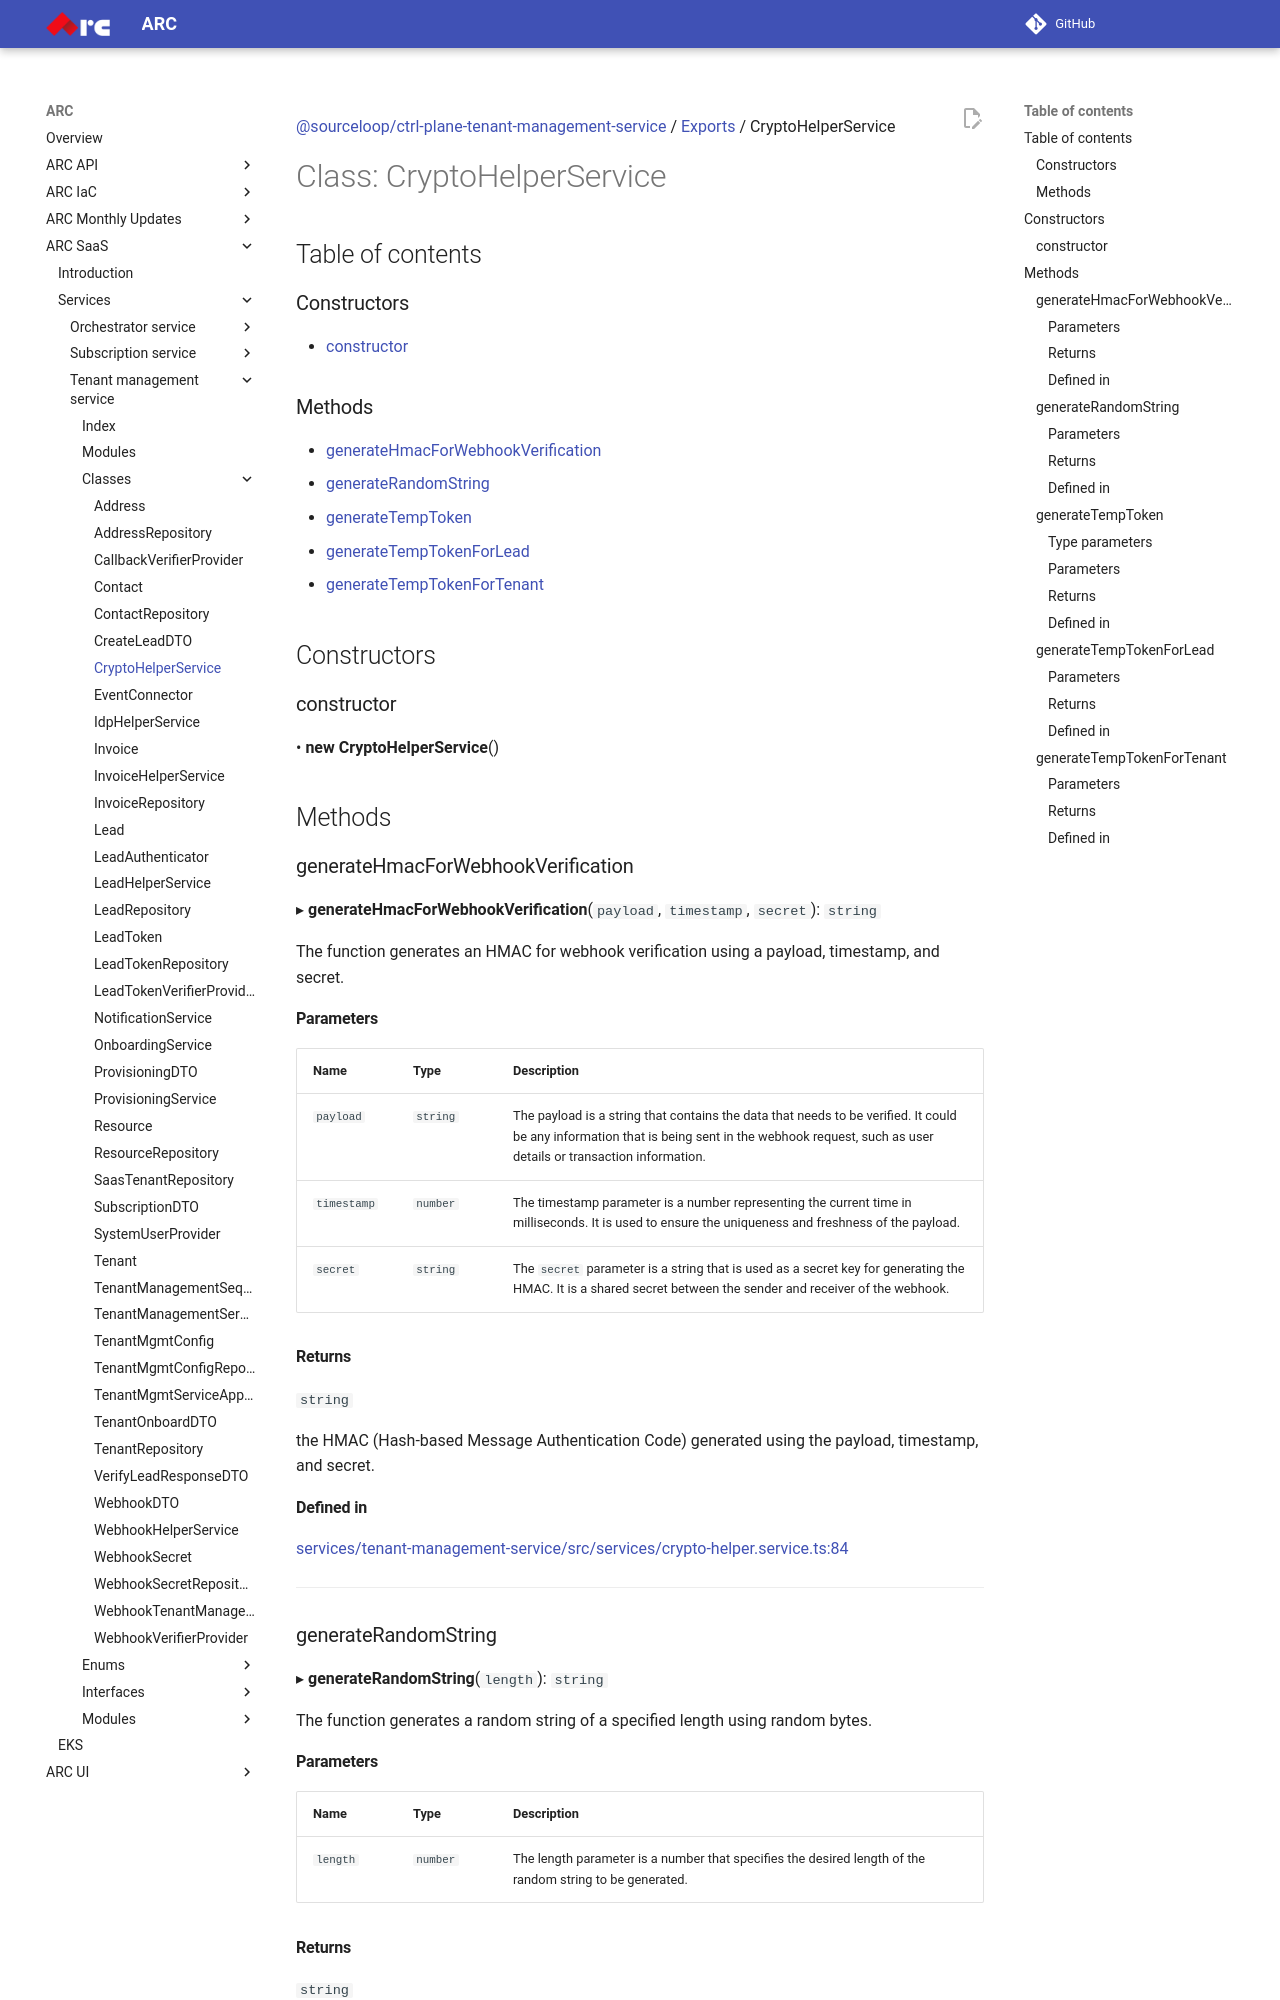

repository: sourcefuse/arc-docs · page: arc-saas-docs/services/tenant-management-service/classes/CryptoHelperService/index.html · generator: mkdocs

[@sourceloop/ctrl-plane-tenant-management-service](../README.md) / [Exports](../modules.md) / CryptoHelperService

# Class: CryptoHelperService

## Table of contents

### Constructors

- [constructor](CryptoHelperService.md#constructor)

### Methods

- [generateHmacForWebhookVerification](CryptoHelperService.md#generatehmacforwebhookverification)
- [generateRandomString](CryptoHelperService.md#generaterandomstring)
- [generateTempToken](CryptoHelperService.md#generatetemptoken)
- [generateTempTokenForLead](CryptoHelperService.md#generatetemptokenforlead)
- [generateTempTokenForTenant](CryptoHelperService.md#generatetemptokenfortenant)

## Constructors

### constructor

• **new CryptoHelperService**()

## Methods

### generateHmacForWebhookVerification

▸ **generateHmacForWebhookVerification**(`payload`, `timestamp`, `secret`): `string`

The function generates an HMAC for webhook verification using a payload, timestamp, and secret.

#### Parameters

| Name | Type | Description |
| :------ | :------ | :------ |
| `payload` | `string` | The payload is a string that contains the data that needs to be verified. It could be any information that is being sent in the webhook request, such as user details or transaction information. |
| `timestamp` | `number` | The timestamp parameter is a number representing the current time in milliseconds. It is used to ensure the uniqueness and freshness of the payload. |
| `secret` | `string` | The `secret` parameter is a string that is used as a secret key for generating the HMAC. It is a shared secret between the sender and receiver of the webhook. |

#### Returns

`string`

the HMAC (Hash-based Message Authentication Code) generated using the payload, timestamp,
and secret.

#### Defined in

[services/tenant-management-service/src/services/crypto-helper.service.ts:84](https://github.com/sourcefuse/arc-saas/blob/27b4636/services/tenant-management-service/src/services/crypto-helper.service.ts#L84)

___

### generateRandomString

▸ **generateRandomString**(`length`): `string`

The function generates a random string of a specified length using random bytes.

#### Parameters

| Name | Type | Description |
| :------ | :------ | :------ |
| `length` | `number` | The length parameter is a number that specifies the desired length of the random string to be generated. |

#### Returns

`string`

a randomly generated string of hexadecimal characters.
